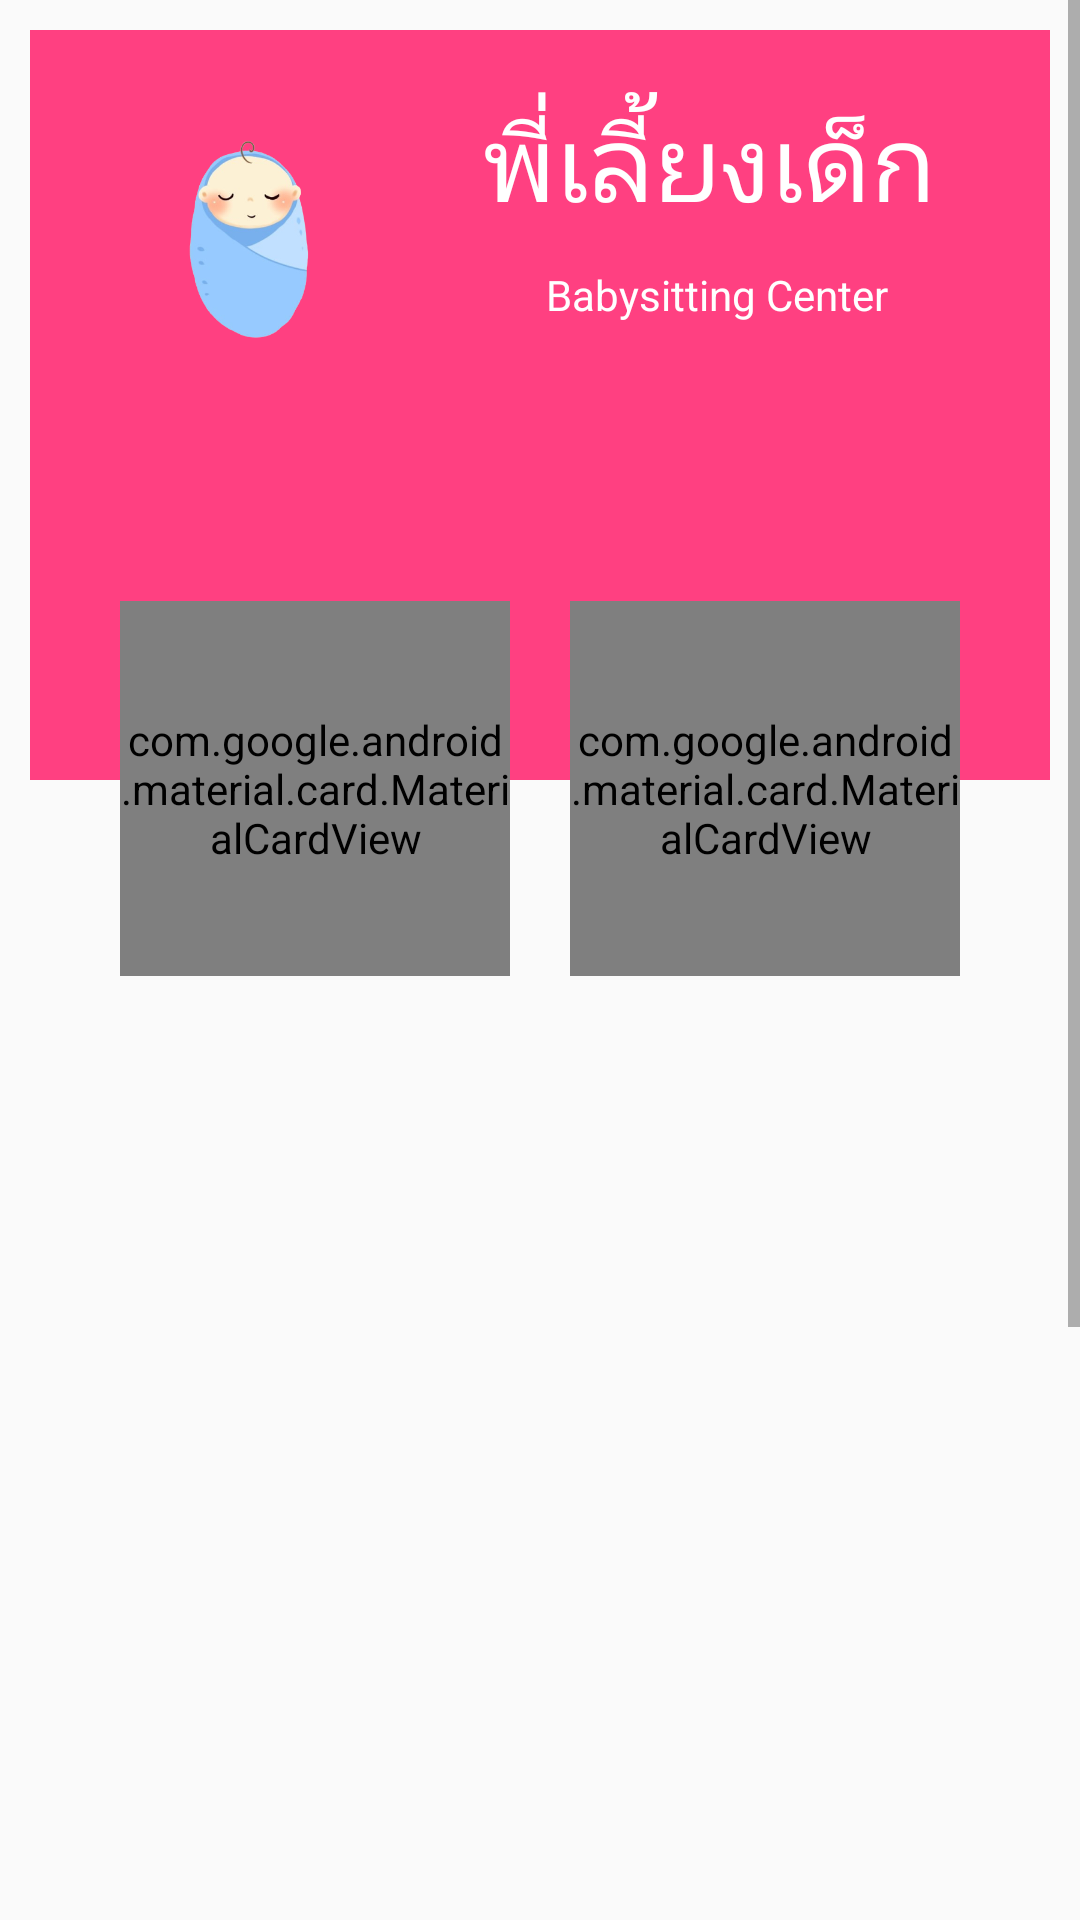

Layout XML and referenced resources for this Android screen:
<!-- AndroidManifest.xml: application theme AppTheme -->
<!-- res/layout/activity_insert_images.xml -->
<?xml version="1.0" encoding="utf-8"?>
<ScrollView xmlns:android="http://schemas.android.com/apk/res/android"
    xmlns:app="http://schemas.android.com/apk/res-auto"
    xmlns:tools="http://schemas.android.com/tools"
    android:layout_width="match_parent"
    android:layout_height="match_parent"
    tools:context=".ui.register.RegisterNurseryActivity">

    <LinearLayout
        android:layout_width="match_parent"
        android:layout_height="wrap_content"
        android:orientation="vertical"
        android:padding="10dp">

        <RelativeLayout
            android:layout_width="match_parent"
            android:layout_height="250dp"
            android:background="@color/colorPrimary"
            android:padding="20dp">

            <ImageView
                android:id="@+id/profile_image"
                android:layout_width="100dp"
                android:layout_height="100dp"
                android:src="@drawable/logo_png" />

            <TextView
                android:id="@+id/full_name"
                android:layout_width="wrap_content"
                android:layout_height="wrap_content"
                android:layout_marginLeft="31dp"
                android:layout_toRightOf="@+id/profile_image"
                android:includeFontPadding="false"
                android:text="พี่เลี้ยงเด็ก"
                android:textColor="#ffffff"
                android:textSize="35dp" />

            <TextView
                android:id="@+id/full_name1"
                android:layout_width="wrap_content"
                android:layout_height="wrap_content"
                android:layout_below="@id/full_name"
                android:layout_centerVertical="true"
                android:layout_marginLeft="52dp"
                android:layout_marginTop="13dp"
                android:layout_toRightOf="@+id/profile_image"
                android:includeFontPadding="false"
                android:text="Babysitting Center"
                android:textColor="#ffffff"
                android:textSize="14dp" />


        </RelativeLayout>

        <LinearLayout
            android:layout_width="match_parent"
            android:layout_height="wrap_content"
            android:layout_marginTop="-90dp"
            android:padding="20dp">

            <com.google.android.material.card.MaterialCardView
                android:layout_width="0dp"
                android:layout_height="125dp"
                android:layout_margin="10dp"
                android:layout_weight="1"
                app:cardBackgroundColor="@color/colorPrimaryDark"
                app:cardElevation="10dp">

                <RelativeLayout
                    android:layout_width="match_parent"
                    android:layout_height="match_parent"
                    android:padding="5dp">

                    <TextView
                        android:layout_width="wrap_content"
                        android:layout_height="wrap_content"
                        android:layout_centerHorizontal="true"
                        android:layout_marginTop="20dp"
                        android:textStyle="bold"
                        android:textColor="#ffffff"
                        android:text="ผู้ปกครอง"/>

                    <TextView
                        android:id="@+id/payment_label"
                        android:layout_width="wrap_content"
                        android:layout_height="wrap_content"
                        android:layout_centerInParent="true"
                        android:includeFontPadding="false"
                        android:text="1,999"
                        android:textStyle="bold"
                        android:textColor="#ffffff"
                        android:textSize="20dp" />

                    <TextView
                        android:id="@+id/payment_desc"
                        android:layout_width="wrap_content"
                        android:layout_height="wrap_content"
                        android:layout_below="@+id/payment_label"
                        android:layout_centerHorizontal="true"
                        android:includeFontPadding="false"
                        android:text="คน"
                        android:textColor="#ffffff"
                        android:textStyle="bold"
                        android:textSize="16dp" />

                </RelativeLayout>

            </com.google.android.material.card.MaterialCardView>

            <com.google.android.material.card.MaterialCardView
                android:layout_width="0dp"
                android:layout_height="125dp"
                android:layout_margin="10dp"
                android:layout_weight="1"
                app:cardBackgroundColor="#fece2f"
                app:cardElevation="10dp">

                <RelativeLayout
                    android:layout_width="match_parent"
                    android:layout_height="match_parent"
                    android:padding="5dp">

                    <TextView
                        android:layout_width="wrap_content"
                        android:layout_height="wrap_content"
                        android:layout_centerHorizontal="true"
                        android:layout_marginTop="20dp"
                        android:textStyle="bold"
                        android:textColor="#ffffff"
                        android:text="พี่เลี้ยงเด็ก"/>

                    <TextView
                        android:id="@+id/booking_label"
                        android:layout_width="wrap_content"
                        android:layout_height="wrap_content"
                        android:layout_centerInParent="true"
                        android:includeFontPadding="false"
                        android:text="9,999"
                        android:textColor="#ffffff"
                        android:textStyle="bold"
                        android:textSize="20dp" />

                    <TextView
                        android:id="@+id/booking_desc"
                        android:layout_width="wrap_content"
                        android:layout_height="wrap_content"
                        android:layout_below="@+id/booking_label"
                        android:layout_centerHorizontal="true"
                        android:includeFontPadding="false"
                        android:text="คน"
                        android:textColor="#ffffff"
                        android:textStyle="bold"
                        android:textSize="16dp" />

                </RelativeLayout>

            </com.google.android.material.card.MaterialCardView>

        </LinearLayout>



        <androidx.viewpager.widget.ViewPager
            android:id="@+id/viewPager"
            android:layout_width="309dp"
            android:layout_height="450dp"
            android:layout_gravity="center"
            android:layout_marginStart="20dp"
            android:layout_marginTop="20dp"
            android:layout_marginEnd="20dp"
            app:layout_constraintEnd_toEndOf="parent"
            app:layout_constraintStart_toStartOf="parent"
            app:layout_constraintTop_toTopOf="parent" />

        <com.viewpagerindicator.CirclePageIndicator
            android:id="@+id/indicator"
            android:layout_width="fill_parent"
            android:layout_height="23dp"
            android:layout_alignParentBottom="true"
            android:layout_centerHorizontal="true"
            android:gravity="bottom"
            android:padding="10dip"
            app:centered="true"
            app:fillColor="#1060E6"
            app:pageColor="#65DEEA"
            app:snap="false"
            app:strokeColor="#6FDFEA" />

        <LinearLayout
            android:layout_width="match_parent"
            android:layout_height="wrap_content"
            android:layout_marginTop="20dp"
            android:gravity="center">

            <Button
                android:id="@+id/btnIMG_OK_Nsr"
                android:layout_width="wrap_content"
                android:layout_height="wrap_content"
                android:background="@drawable/rounded_button"
                android:textColor="@android:color/white"
                android:textStyle="bold"
                android:text="ตกลง" />

            <Button
                android:id="@+id/btnIMG_CC_Nsr"
                android:layout_width="wrap_content"
                android:layout_height="wrap_content"
                android:background="@drawable/rounded_button"
                android:layout_marginStart="10dp"
                android:layout_marginLeft="10dp"
                android:textColor="@android:color/white"
                android:textStyle="bold"
                android:text="ยกเลิก" />
        </LinearLayout>


    </LinearLayout>

</ScrollView>
<!-- resources referenced by this layout -->
<resources>
  <color name="colorPrimary">#FF4081</color>
  <color name="colorPrimaryDark">#FF80AB</color>
  <!-- drawable logo_png: png bitmap (drawable, 55650 bytes) -->
  <!-- drawable rounded_button (drawable) -->
  <?xml version="1.0" encoding="utf-8"?>
  <shape xmlns:android="http://schemas.android.com/apk/res/android">
  
      <solid android:color="#FF4081"/>
      <corners android:radius="25dp"/>
  </shape>
  <style name="AppTheme" parent="Theme.AppCompat.Light.DarkActionBar">
          
          <item name="colorPrimary">@color/colorPrimary</item>
          <item name="colorPrimaryDark">@color/colorPrimaryDark</item>
          <item name="colorAccent">@color/colorAccent</item>
      </style>
  <color name="colorAccent">#FF03C0</color>
</resources>
